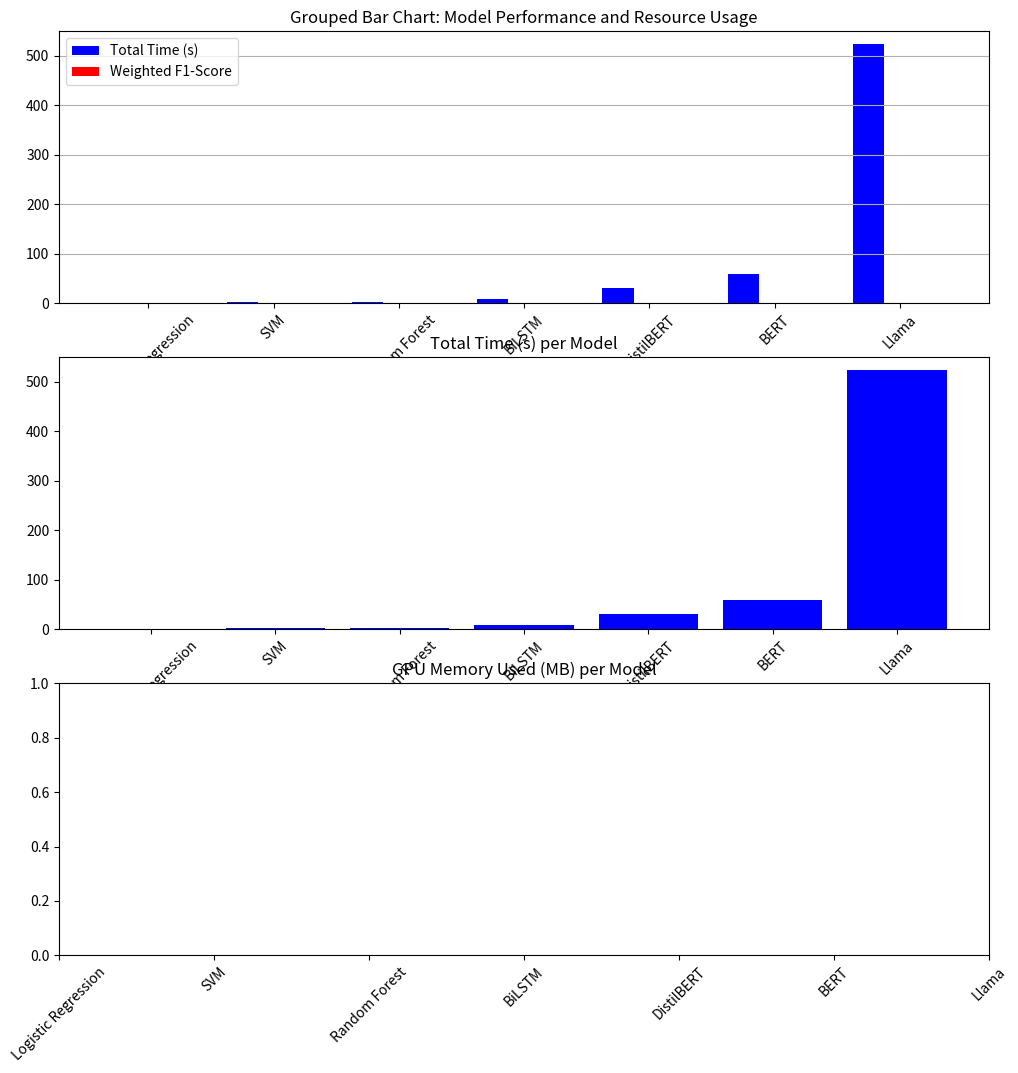
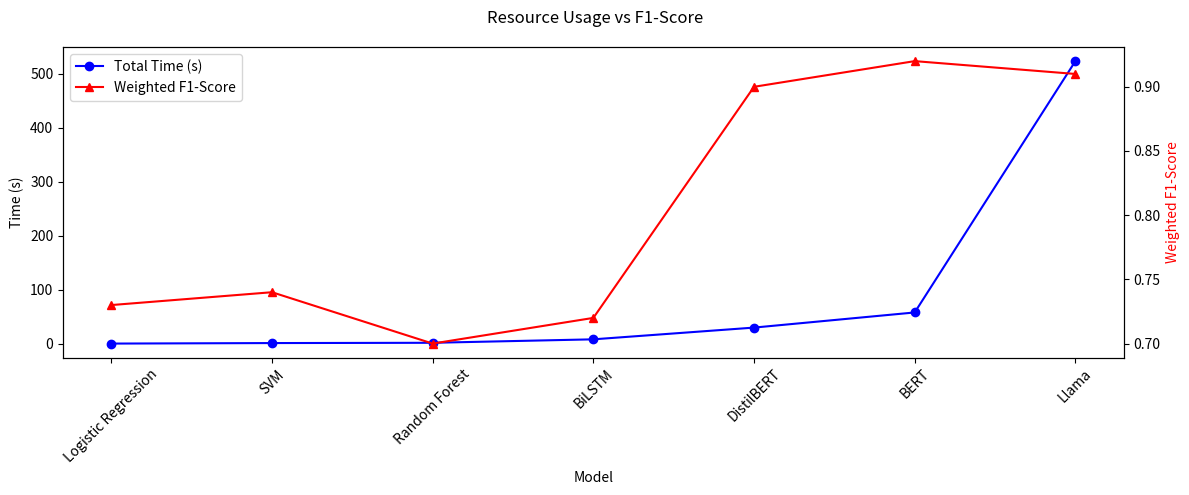

Write the Python code that produced these figures, in order.
import matplotlib.pyplot as plt
import numpy as np

# Data
models = [
    "Logistic Regression", "SVM", "Random Forest",
    "BiLSTM", "DistilBERT", "BERT", "Llama"
]
file_name = 'Time_F1_Chart.png'

total_time = [0.42, 1.37, 1.87, 8.28, 30, 58, 523]
# gpu_memory = [0, 0, 0, 119, 534, 868, 9448]
f1_score = [0.73, 0.74, 0.70, 0.72, 0.90, 0.92, 0.91]

x = np.arange(len(models))  # X-axis positions

# Create the figure
fig, axs = plt.subplots(3, 1, figsize=(12, 12))

# Grouped Bar Chart
width = 0.25
axs[0].bar(x - width, total_time, width, label='Total Time (s)', color='blue')
# axs[0].bar(x, gpu_memory, width, label='GPU Memory Used (MB)', color='green')
axs[0].bar(x + width, f1_score, width, label='Weighted F1-Score', color='red')
axs[0].set_title('Grouped Bar Chart: Model Performance and Resource Usage')
axs[0].set_xticks(x)
axs[0].set_xticklabels(models, rotation=45)
axs[0].legend()
axs[0].grid(True, axis='y')

# Dual-Axis Plot
fig2, ax1 = plt.subplots(figsize=(12, 5))

ax2 = ax1.twinx()
ax1.plot(models, total_time, 'bo-', label='Total Time (s)')
# ax1.plot(models, gpu_memory, 'gs-', label='GPU Memory Used (MB)')

ax2.plot(models, f1_score, 'r^-', label='Weighted F1-Score')

ax1.set_xlabel('Model')
ax1.set_ylabel('Time (s)', color='black')
ax2.set_ylabel('Weighted F1-Score', color='red')
fig2.suptitle('Resource Usage vs F1-Score')
ax1.set_xticks(x)
ax1.set_xticklabels(models, rotation=45)

# Add legends for both axes
lines_1, labels_1 = ax1.get_legend_handles_labels()
lines_2, labels_2 = ax2.get_legend_handles_labels()
ax1.legend(lines_1 + lines_2, labels_1 + labels_2, loc='upper left')

# Separate Subplots
axs[1].bar(models, total_time, color='blue')
axs[1].set_title('Total Time (s) per Model')
axs[1].set_xticks(x)
axs[1].set_xticklabels(models, rotation=45)

# axs[2].bar(models, gpu_memory, color='green')
axs[2].set_title('GPU Memory Used (MB) per Model')
axs[2].set_xticks(x)
axs[2].set_xticklabels(models, rotation=45)

plt.tight_layout()
# plt.show()
plt.savefig(file_name)